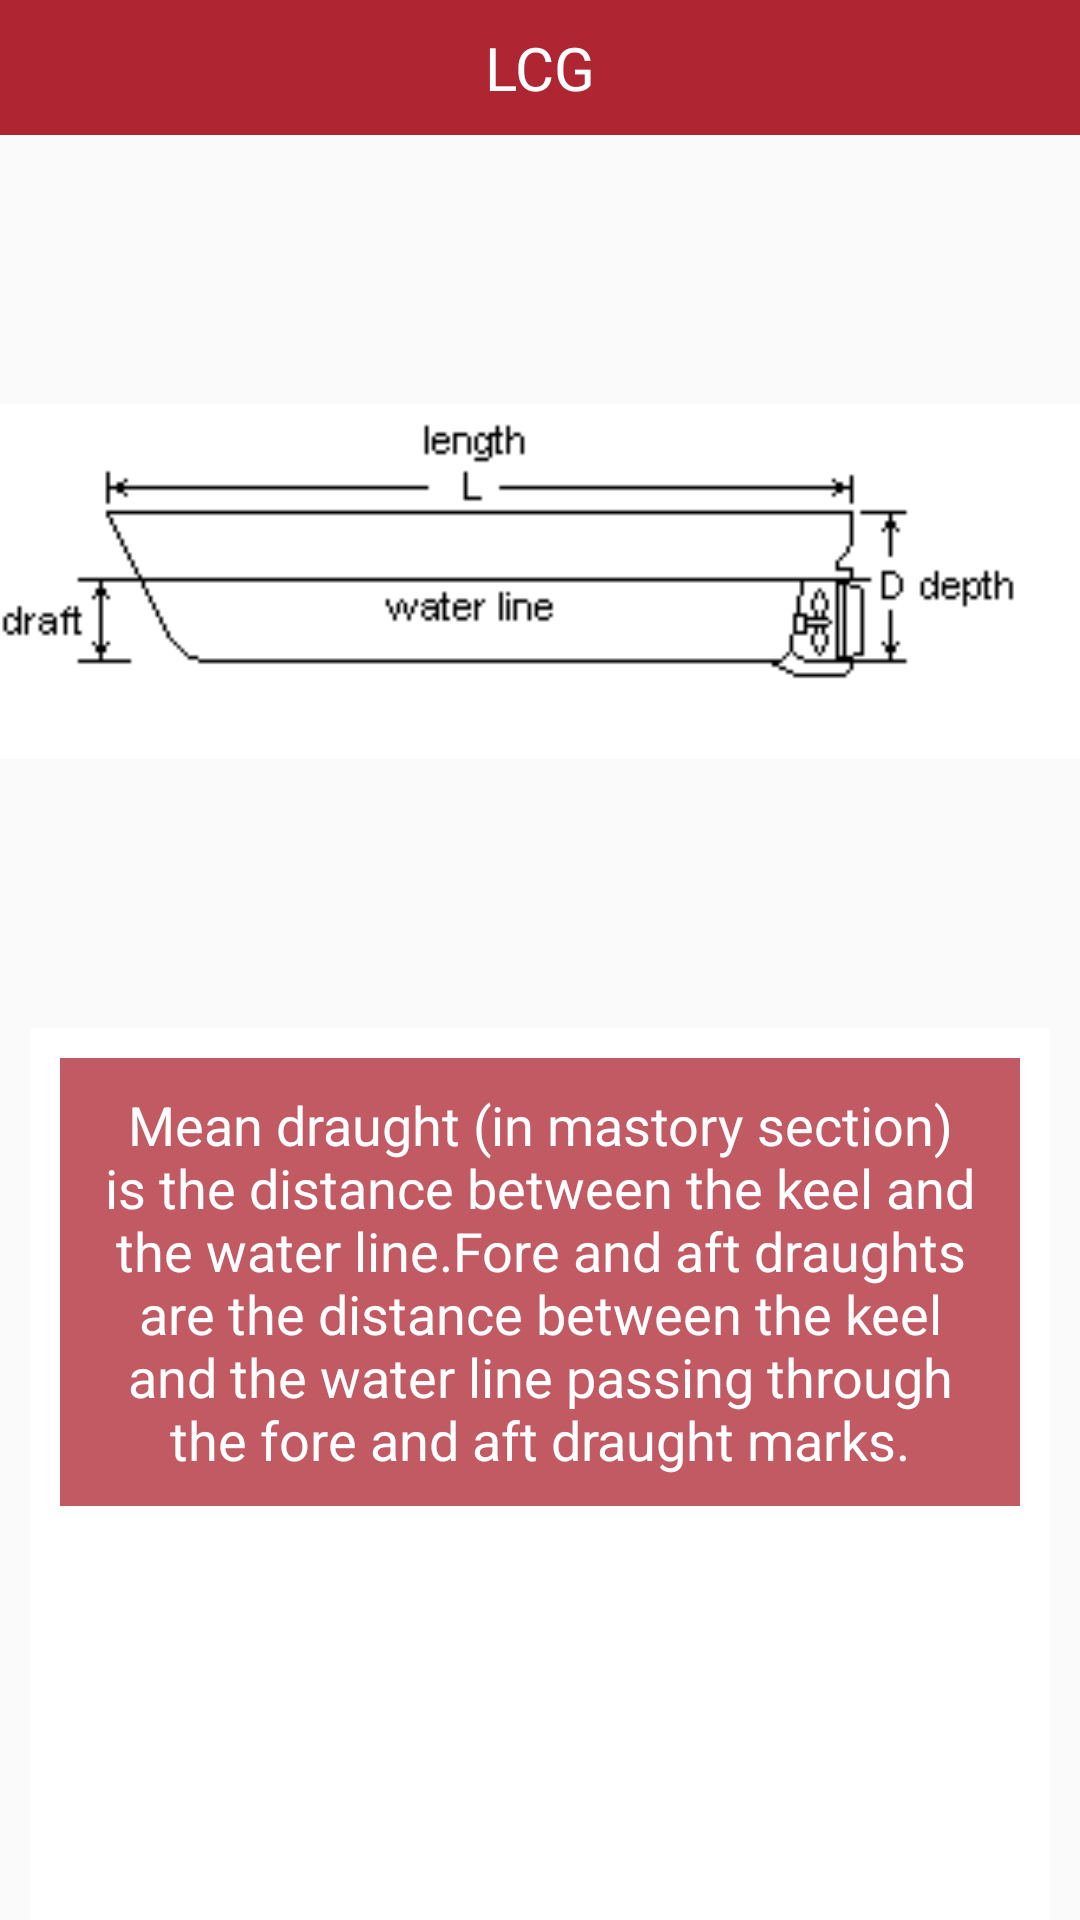

Produce the Android XML layout that renders to this screen, including the resource entries it uses.
<!-- AndroidManifest.xml: application theme MyMaterialTheme.Base -->
<!-- res/layout/activity_draught.xml -->
<?xml version="1.0" encoding="utf-8"?>
<LinearLayout
    xmlns:android="http://schemas.android.com/apk/res/android"
    xmlns:tools="http://schemas.android.com/tools"
    android:layout_width="match_parent"
    android:layout_height="match_parent"
    android:orientation="vertical"
    tools:context="com.esdonmez.esd.longitudinalshipstability.DraughtActivity">

    <RelativeLayout
        android:layout_width="match_parent"
        android:layout_height="45dp"
        android:background="@color/colorAccent">

        <TextView
            android:layout_width="match_parent"
            android:layout_height="match_parent"
            android:gravity="center_vertical"
            android:textAlignment="center"
            android:text="LCG"
            android:textColor="#fff"
            android:textSize="20sp"/>

    </RelativeLayout>

    <RelativeLayout
        android:layout_width="match_parent"
        android:layout_height="match_parent"
        android:layout_centerInParent="true"
        android:layout_weight="1">

        <ImageView
            android:layout_width="match_parent"
            android:layout_height="match_parent"
            android:src="@drawable/draught_image" />

    </RelativeLayout>

    <RelativeLayout
        android:layout_width="match_parent"
        android:layout_height="match_parent"
        android:layout_marginRight="10dp"
        android:layout_marginLeft="10dp"
        android:layout_weight="1"
        android:background="#ffffff">

        <RelativeLayout
            android:layout_width="match_parent"
            android:layout_height="wrap_content"
            android:background="#c1af2532"
            android:layout_margin="10dp"
            android:id="@+id/textLayout">

            <TextView
                android:layout_width="wrap_content"
                android:layout_height="wrap_content"
                android:textColor="#fff"
                android:text="@string/draught_string"
                android:textAlignment="center"
                android:layout_alignParentStart="true"
                android:textSize="18dp"
                android:layout_margin="10dp"/>

        </RelativeLayout>

    </RelativeLayout>

</LinearLayout>
<!-- resources referenced by this layout -->
<resources>
  <color name="colorAccent">#af2532</color>
  <!-- drawable draught_image: png bitmap (drawable, 1570 bytes) -->
  <string name="draught_string">Mean draught (in mastory section) is the distance between the keel and the water line.Fore and aft draughts are the distance between the keel and the water line passing through the fore and aft draught marks.</string>
  <style name="MyMaterialTheme.Base" parent="Theme.AppCompat.Light.NoActionBar">
          <item name="windowNoTitle">true</item>
          <item name="windowActionBar">false</item>
          <item name="colorPrimary">@color/colorAccent</item>
          <item name="colorPrimaryDark">@color/colorAccent</item>
          <item name="colorAccent">@color/colorAccent</item>
          <item name="titleTextAppearance">@style/TextAppearance.Widget.Event.Toolbar.Title</item>
      </style>
  <style name="TextAppearance.Widget.Event.Toolbar.Title" parent="TextAppearance.Widget.AppCompat.Toolbar.Title">
          <item name="android:textStyle">normal</item>
      </style>
</resources>
